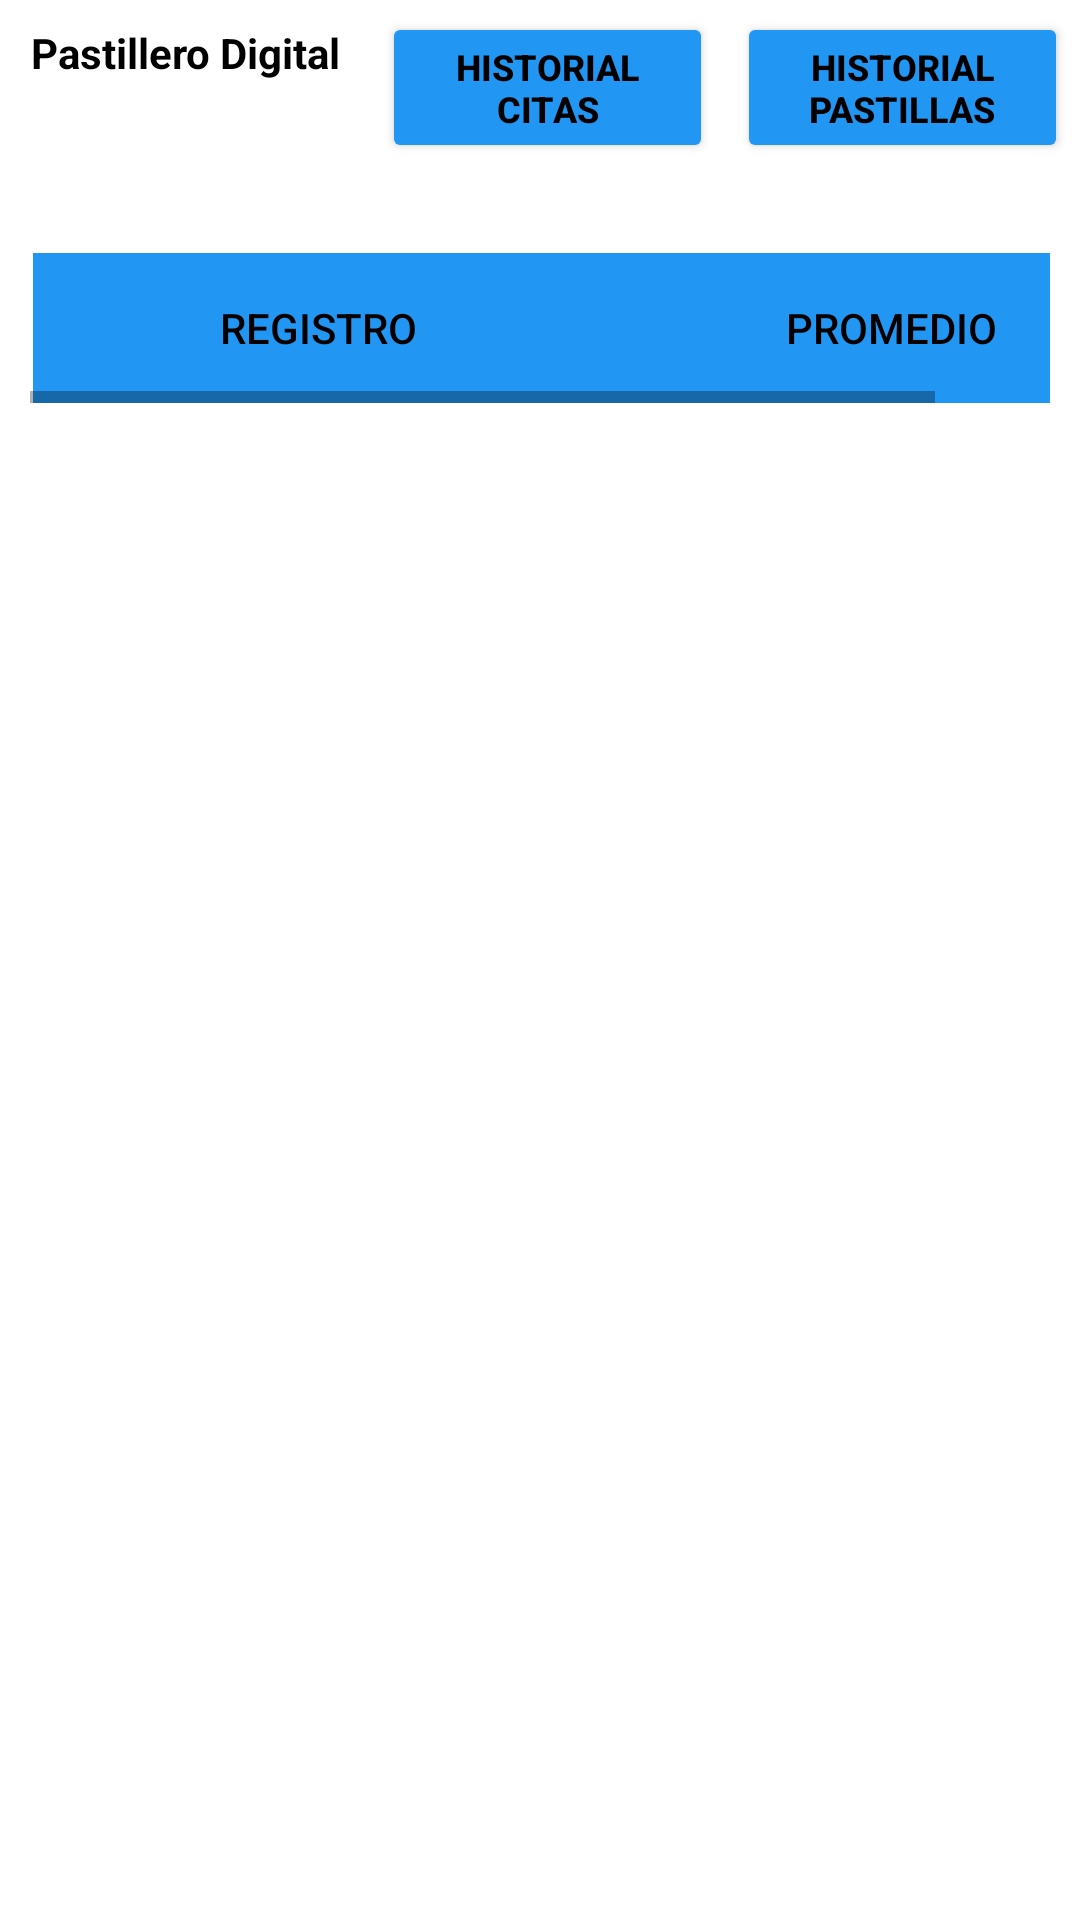

Reconstruct the res/layout file that produces this screen, plus the resources it refers to.
<!-- AndroidManifest.xml: application theme Theme.PastilleroDigital -->
<!-- res/layout/activity_inicio.xml -->
<?xml version="1.0" encoding="utf-8"?>
<androidx.constraintlayout.widget.ConstraintLayout xmlns:android="http://schemas.android.com/apk/res/android"
    xmlns:app="http://schemas.android.com/apk/res-auto"
    xmlns:tools="http://schemas.android.com/tools"
    android:layout_width="match_parent"
    android:layout_height="match_parent"
    tools:context=".Inicio">

    <LinearLayout
        android:id="@+id/lnTitle"
        android:layout_width="0dp"
        android:layout_height="wrap_content"
        android:background="#FFFFFF"
        android:orientation="horizontal"
        app:layout_constraintEnd_toEndOf="parent"
        app:layout_constraintStart_toStartOf="parent"
        app:layout_constraintTop_toTopOf="parent">

        <TextView
            android:id="@+id/txvTituloM"
            android:layout_width="wrap_content"
            android:layout_height="wrap_content"
            android:layout_marginLeft="10dp"
            android:layout_marginRight="10dp"
            android:text="Pastillero Digital"
            android:textAlignment="center"
            android:textColor="#000000"
            android:textStyle="bold" />

        <Button
            android:id="@+id/btnHistorial"
            android:layout_width="0dp"
            android:layout_height="wrap_content"
            android:layout_weight="1"
            android:backgroundTint="#2196F3"
            android:onClick="showAlertDialog"
            android:layout_margin="4dp"
            android:text="Historial Citas"
            android:textAlignment="center"
            android:textColor="#000000"
            android:textSize="12sp"
            android:textStyle="bold" />

        <Button
            android:id="@+id/btnHistorialPastilla"
            android:layout_width="0dp"
            android:layout_height="wrap_content"
            android:layout_weight="1"
            android:backgroundTint="#2196F3"
            android:onClick="showAlertDialog"

            android:layout_margin="4dp"
            android:text="Historial Pastillas"
            android:textAlignment="center"
            android:textColor="#000000"
            android:textSize="12sp"
            android:textStyle="bold" />
    </LinearLayout>

    <ScrollView
        android:id="@+id/scrollView2"
        android:layout_width="0dp"
        android:layout_height="wrap_content"
        android:background="#FFFFFF"
        app:layout_constraintEnd_toEndOf="parent"
        app:layout_constraintHorizontal_bias="0.0"
        app:layout_constraintStart_toStartOf="parent"
        app:layout_constraintTop_toBottomOf="@+id/lnTitle">

        <HorizontalScrollView
            android:layout_width="match_parent"
            android:layout_height="wrap_content"
            android:layout_margin="10dp"
            android:layout_marginLeft="15dp">

            <LinearLayout
                android:id="@+id/lnOpciones"
                android:layout_width="wrap_content"
                android:layout_height="wrap_content"
                android:layout_marginLeft="1dp"
                android:layout_marginTop="16dp"
                android:background="#2196F3"
                android:gravity="center"
                android:orientation="horizontal"
                app:layout_constraintEnd_toEndOf="parent"
                app:layout_constraintHorizontal_bias="0.673"
                app:layout_constraintStart_toStartOf="parent"
                app:layout_constraintTop_toBottomOf="@+id/textView">

                <Button
                    android:id="@+id/btnFragmentUno"
                    android:layout_width="190dp"
                    android:layout_height="wrap_content"
                    android:layout_margin="0dp"
                    android:background="@android:color/transparent"
                    android:onClick="onClick"

                    android:text="Registro"
                    android:textColor="#000000" />

                <Button
                    android:id="@+id/btnFragmentDos"
                    android:layout_width="190dp"
                    android:layout_height="wrap_content"
                    android:layout_margin="1dp"
                    android:layout_marginLeft="10dp"
                    android:layout_marginRight="250dp"
                    android:width="100dp"
                    android:background="@android:color/transparent"
                    android:onClick="onClick"
                    android:text="Promedio"
                    android:textColor="#000000" />

            </LinearLayout>

        </HorizontalScrollView>
    </ScrollView>

    <FrameLayout
        android:id="@+id/frlContenedor"
        android:layout_width="0dp"
        android:layout_height="0dp"
        app:layout_constraintBottom_toBottomOf="parent"
        app:layout_constraintEnd_toEndOf="parent"
        app:layout_constraintHorizontal_bias="1.0"
        app:layout_constraintStart_toStartOf="parent"
        app:layout_constraintTop_toBottomOf="@+id/scrollView2"
        app:layout_constraintVertical_bias="0.0">

    </FrameLayout>

</androidx.constraintlayout.widget.ConstraintLayout>
<!-- resources referenced by this layout -->
<resources>
  <style name="Theme.PastilleroDigital" parent="Theme.MaterialComponents.DayNight.DarkActionBar">
          
          <item name="colorPrimary">@color/purple_500</item>
          <item name="colorPrimaryVariant">@color/purple_700</item>
          <item name="colorOnPrimary">@color/white</item>
          
          <item name="colorSecondary">@color/teal_200</item>
          <item name="colorSecondaryVariant">@color/teal_700</item>
          <item name="colorOnSecondary">@color/black</item>
          
          <item name="android:statusBarColor" tools:targetApi="l">?attr/colorPrimaryVariant</item>
          
      </style>
  <!-- not gathered from this repository: default colours our renderer supplied (Android Studio template values) -->
  <color name="purple_500">#FF6200EE</color>
  <color name="purple_700">#FF3700B3</color>
  <color name="teal_200">#FF03DAC5</color>
  <color name="teal_700">#FF018786</color>
  <color name="black">#FF000000</color>
  <color name="white">#FFFFFFFF</color>
</resources>
